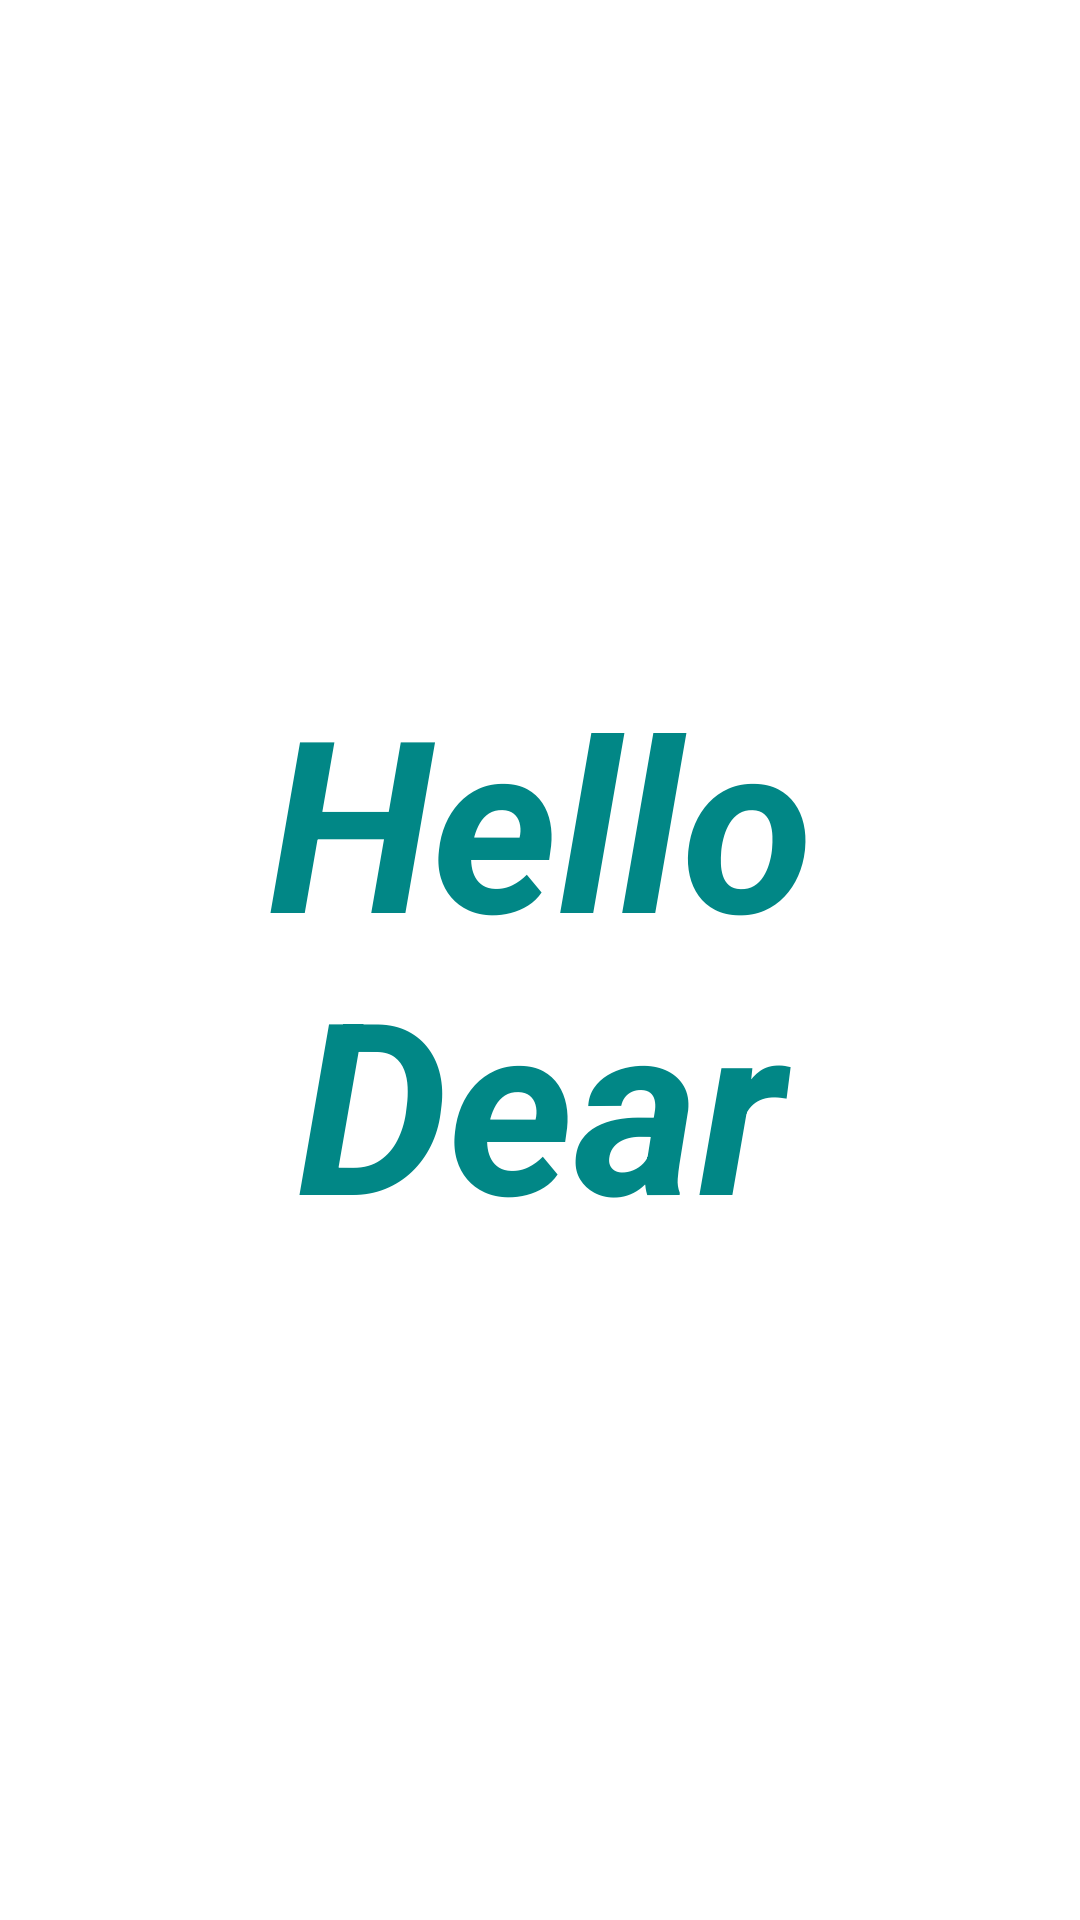

Here is an Android app screen rendered from its layout file. Give the layout XML and the strings, colors and styles it references.
<!-- AndroidManifest.xml: application theme Theme.MenuApplication -->
<!-- res/layout/fragment_login.xml -->
<?xml version="1.0" encoding="utf-8"?>
<androidx.constraintlayout.widget.ConstraintLayout
    xmlns:android="http://schemas.android.com/apk/res/android"
    xmlns:app="http://schemas.android.com/apk/res-auto"
    xmlns:tools="http://schemas.android.com/tools"
    android:layout_width="match_parent"
    android:layout_height="match_parent"
    android:background="@drawable/m5"
    android:forceDarkAllowed="false"
    tools:context=".fragment.LoginFragment">

    <TextView
        android:id="@+id/textView"
        android:layout_width="wrap_content"
        android:layout_height="wrap_content"
        android:gravity="center"
        android:text="@string/ho_geldino"
        android:textAlignment="center"
        android:textColor="@color/teal_700"
        android:textSize="80sp"
        android:textStyle="bold|italic|normal"
        app:layout_constraintBottom_toBottomOf="parent"
        app:layout_constraintEnd_toEndOf="parent"
        app:layout_constraintStart_toStartOf="parent"
        app:layout_constraintTop_toTopOf="parent" />



</androidx.constraintlayout.widget.ConstraintLayout>
<!-- resources referenced by this layout -->
<resources>
  <color name="teal_700">#FF018786</color>
  <string name="ho_geldino">Hello Dear </string>
  <style name="Theme.MenuApplication" parent="Theme.MaterialComponents.DayNight.DarkActionBar">
          
          <item name="colorPrimary">@color/black</item>
          <item name="colorPrimaryVariant">@color/black</item>
          <item name="colorOnPrimary">@color/white</item>
          
          <item name="colorSecondary">@color/teal_200</item>
          <item name="colorSecondaryVariant">@color/teal_700</item>
          <item name="colorOnSecondary">@color/black</item>
          
          <item name="android:statusBarColor" tools:targetApi="l">?attr/colorPrimaryVariant</item>
          
          <item name="Text_Color_Themes">@color/red</item>
          <item name="Text_Color_Languagues">@color/teal_700</item>
          <item name="HelloBackgroundColor">@color/white</item>
          <item name="Text_Color_Hello">@color/navy</item>
          <item name="LanguageBackgroundColor">@color/white</item>
          <item name="ThemeBackgroundColor">@color/white</item>
  
  
      </style>
  <color name="black">#FF000000</color>
  <color name="white">#FFFFFFFF</color>
  <color name="teal_200">#FF03DAC5</color>
  <color name="red">#FF0000</color>
  <color name="navy">#000080</color>
</resources>
